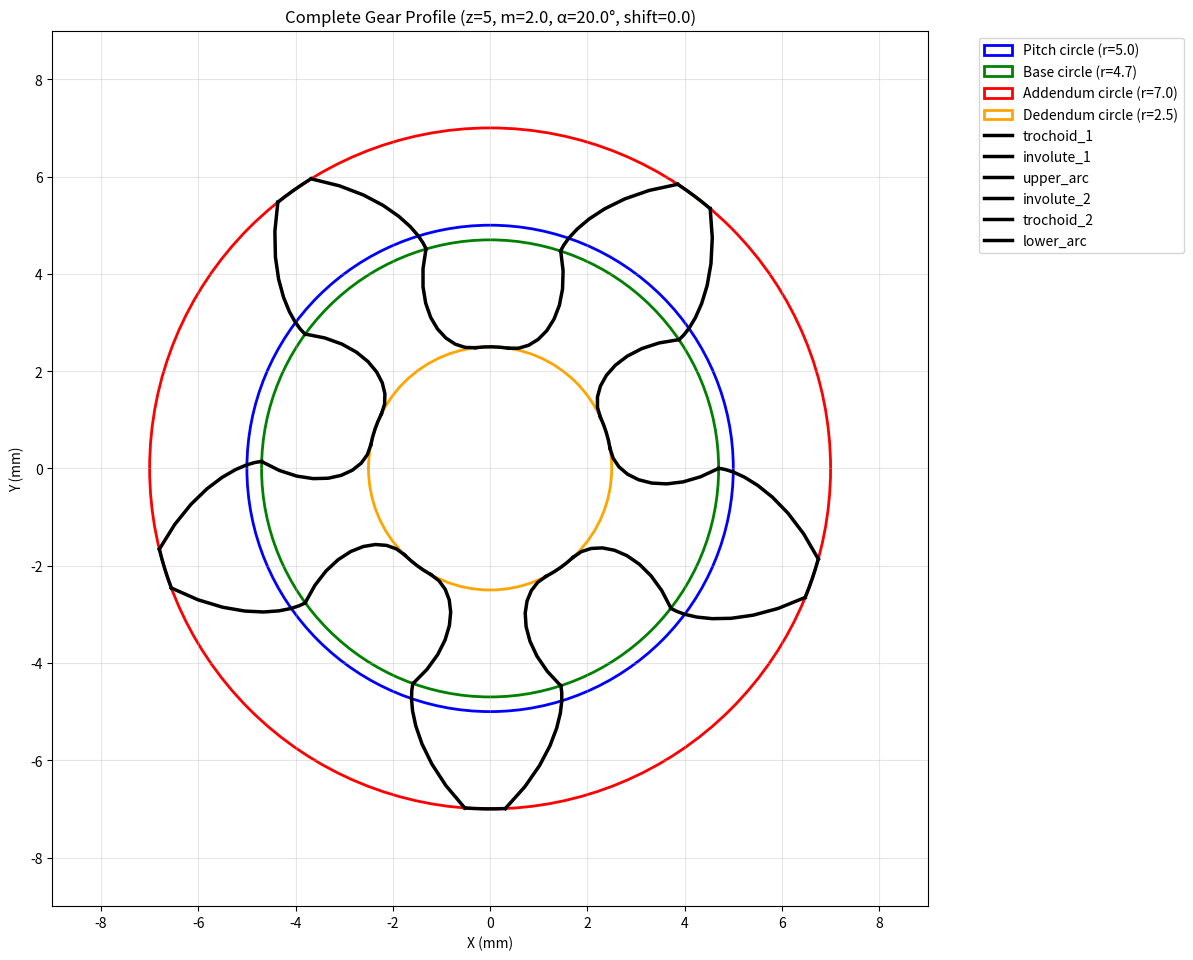

Reproduce this figure in Python.
#!/usr/bin/env python3
# -*- coding: utf-8 -*-
"""
Spur gear profile generator - Clean function implementation using only math library.
Generates one tooth profile consisting of:
- trochoid_1: First trochoid curve 
- involute_1: First involute curve
- upper_arc: Upper addendum arc
- involute_2: Second involute curve  
- trochoid_2: Second trochoid curve
- lower_arc: Lower dedendum arc

Dependencies: math (standard library only)
For visualization example: matplotlib
"""

import math

def involute_function(angle):
    """Calculate involute function: tan(angle) - angle"""
    return math.tan(angle) - angle

def generate_external_tooth_profile(z, m, alpha_deg, profile_shift=0.0, undercut_auto_suppress=False, num_points=[10,10,5,5]):
    """
    Generate the profile of one tooth consisting of 6 parts.
    
    Parameters:
    -----------
    z : int
        Number of teeth
    m : float
        Module (mm)
    alpha_deg : float
        Pressure angle in degrees
    profile_shift : float
        Profile shifting value (default: 0.0)
    undercut_auto_suppress : bool
        Automatic undercut suppression (default: False)
    num_points : list of int
        Number of points per curve segment, order is following : [involute,trochoid,addendum,deddundum] (default: [20, 20, 20, 20])

    Returns:
    --------
    dict containing the 6 profile parts:
        'trochoid_1': [(x1, y1), (x2, y2), ...] - First trochoid curve
        'involute_1': [(x1, y1), (x2, y2), ...] - First involute curve  
        'upper_arc': [(x1, y1), (x2, y2), ...] - Upper addendum arc
        'involute_2': [(x1, y1), (x2, y2), ...] - Second involute curve
        'trochoid_2': [(x1, y1), (x2, y2), ...] - Second trochoid curve
        'lower_arc': [(x1, y1), (x2, y2), ...] - Lower dedendum arc
    """
    
    # Convert pressure angle to radians
    alpha = math.radians(alpha_deg)
    
    # Standard radii calculations
    pitch_radius = m * z / 2.0
    base_radius = pitch_radius * math.cos(alpha)
    
    # Undercut auto suppress
    if undercut_auto_suppress:
        if base_radius > pitch_radius - m:  # Check for undercut
            profile_shift = base_radius - (pitch_radius - m)
    
    # Apply profile shift
    pitch_radius += profile_shift
    addendum_radius = pitch_radius + m
    dedendum_radius = max(pitch_radius - 1.25 * m, 0.01)
    
    # Handle case where base radius is larger than pitch radius
    # Lead to mathematically wrong gear... only occur when profile shift is very high negative...
    if base_radius > pitch_radius:
        raise ValueError("Base radius is larger than pitch radius, resulting in invalid gear geometry.")
    else:
        offset_angle = math.acos(base_radius / pitch_radius)
    
    # Involute angle at pitch circle
    phi = involute_function(offset_angle)
    
    # Angular dimensions
    angular_tooth_width = math.pi / z
    
    # Calculate involute parameters
    addendum_involute_angle = math.acos(base_radius / addendum_radius)
    max_involute_angle = addendum_involute_angle + involute_function(addendum_involute_angle)

    # Calculate dedendum involute angle only if base radius is smaller than dedendum radius otherwise set to 0 and add undercut.
    if base_radius < dedendum_radius:

        deddendum_involute_angle = math.acos(base_radius / dedendum_radius)

    else : 

        deddendum_involute_angle = 0

    min_involute_angle = deddendum_involute_angle + involute_function(deddendum_involute_angle)
    
    # Tooth positioning angle (EXACTLY as in original code)
    tooth_angle = -angular_tooth_width - 2 * phi
    
    # === Generate Involute Curves ===
    involute_1 = []
    involute_2 = []
    
    for i in range(num_points[0]):
        t = float(i) / (num_points[0] - 1)
        theta = t * (max_involute_angle - min_involute_angle) + min_involute_angle

        # Basic involute coordinates
        x_inv = base_radius * (math.cos(theta) + theta * math.sin(theta))
        y_inv = base_radius * (math.sin(theta) - theta * math.cos(theta))
        
        # First involute (rotated by tooth_angle)
        cos_tooth = math.cos(tooth_angle)
        sin_tooth = math.sin(tooth_angle)
        x1 = x_inv * cos_tooth - y_inv * sin_tooth
        y1 = x_inv * sin_tooth + y_inv * cos_tooth
        involute_2.append((x1, y1))
        
        # Second involute (mirrored in y, no rotation)
        involute_1.append((x_inv, -y_inv))
    
    # === Generate Trochoid Curves ===
    trochoid_1 = []
    trochoid_2 = []
    
    if base_radius > dedendum_radius:
        # Trochoid parameters (EXACTLY as in original code)
        t_trochoid = base_radius - dedendum_radius
        b_trochoid = math.sqrt(base_radius**4 / (base_radius - t_trochoid)**2 - base_radius**2)
        h_trochoid = b_trochoid * (1 - t_trochoid / base_radius)
        
        alpha_trochoid = math.atan(h_trochoid / base_radius)
        offset_trochoid_angle = alpha_trochoid + involute_function(alpha_trochoid)
        beta_trochoid = math.atan(b_trochoid / base_radius) - offset_trochoid_angle

        for i in range(num_points[1]):
            t = float(i) / (num_points[1] - 1)
            # EXACTLY as original: theta_trochoid = -np.linspace(-offset_trichoid_angle,0,involute_points)
            # which equals: theta_trochoid = np.linspace(0, offset_trichoid_angle, involute_points)
            theta_tro = t * offset_trochoid_angle
            
            # Basic trochoid coordinates
            x_tro = (base_radius * (math.cos(theta_tro) + theta_tro * math.sin(theta_tro)) - 
                    t_trochoid * math.cos(theta_tro))
            y_tro = (base_radius * (math.sin(theta_tro) - theta_tro * math.cos(theta_tro)) - 
                    t_trochoid * math.sin(theta_tro))
            
            # Apply trochoid beta rotation (EXACTLY as in original)
            cos_beta = math.cos(beta_trochoid)
            sin_beta = math.sin(beta_trochoid)
            x_tro_rot = x_tro * cos_beta - y_tro * sin_beta
            y_tro_rot = x_tro * sin_beta + y_tro * cos_beta
            
            # First trochoid (NO additional rotation, exactly as original)
            trochoid_1.append((x_tro_rot, y_tro_rot))
            
            # Second trochoid (mirrored in y, then rotated by tooth_angle)
            cos_tooth = math.cos(tooth_angle)
            sin_tooth = math.sin(tooth_angle)
            x2 = x_tro_rot * cos_tooth - (-y_tro_rot) * sin_tooth
            y2 = x_tro_rot * sin_tooth + (-y_tro_rot) * cos_tooth
            trochoid_2.append((x2, y2))
        
        # Reverse the trochoid arrays to match original order
        trochoid_1.reverse()
        trochoid_2.reverse()
    
    # === Generate Arc Segments ===
    
    # Upper arc (addendum) - EXACTLY as in original code
    upper_arc = []
    addendum_involute_angle_val = math.acos(base_radius / addendum_radius)
    involute_at_addendum = involute_function(addendum_involute_angle_val)
    start_angle_upper = -involute_at_addendum
    end_angle_upper = tooth_angle + involute_at_addendum
    
    for i in range(num_points[2]):
        t = float(i) / (num_points[2] - 1)
        theta_arc = start_angle_upper + t * (end_angle_upper - start_angle_upper)
        x_arc = addendum_radius * math.cos(theta_arc)
        y_arc = addendum_radius * math.sin(theta_arc)
        upper_arc.append((x_arc, y_arc))
    
    # Lower arc (dedendum) - EXACTLY as in original code
    lower_arc = []

    if base_radius > dedendum_radius:
        start_angle_lower = tooth_angle - beta_trochoid
        end_angle_lower = -angular_tooth_width * 2 + beta_trochoid
    else: 
        start_angle_lower = tooth_angle + involute_function(deddendum_involute_angle)
        end_angle_lower = -angular_tooth_width * 2 - involute_function(deddendum_involute_angle)
        
    for i in range(num_points[3]):
        t = float(i) / (num_points[3] - 1)
        theta_arc = start_angle_lower + t * (end_angle_lower - start_angle_lower)
        x_arc = dedendum_radius * math.cos(theta_arc)
        y_arc = dedendum_radius * math.sin(theta_arc)
        lower_arc.append((x_arc, y_arc))
    
    return {
        'trochoid_1': trochoid_1,
        'involute_1': involute_1,
        'upper_arc': upper_arc,
        'involute_2': involute_2,
        'trochoid_2': trochoid_2,
        'lower_arc': lower_arc,
        'parameters': {
            'z': z,
            'm': m,
            'alpha_deg': alpha_deg,
            'profile_shift': profile_shift,
            'pitch_radius': pitch_radius,
            'base_radius': base_radius,
            'addendum_radius': addendum_radius,
            'dedendum_radius': dedendum_radius
        }
    }

def generate_internal_tooth_profile(z, m, alpha_deg, thickness, profile_shift=0.0, undercut_auto_suppress=False, num_points=[10,5,5,10]):
    """
    Generate the profile of one tooth consisting of 6 parts.
    
    Parameters:
    -----------
    z : int
        Number of teeth
    m : float
        Module (mm)
    alpha_deg : float
        Pressure angle in degrees
    thickness : float
        External thickness (mm)
    profile_shift : float
        Profile shifting value (default: 0.0)
    undercut_auto_suppress : bool
        Automatic undercut suppression (default: False)
    num_points : list of int
        Number of points per curve segment, order is following : [involute,addendum,deddundum,external] (default: [20, 20, 20, 20])

    Returns:
    --------
    dict containing the 6 profile parts:
        'involute_1': [(x1, y1), (x2, y2), ...] - First involute curve  
        'upper_arc': [(x1, y1), (x2, y2), ...] - Upper addendum arc
        'involute_2': [(x1, y1), (x2, y2), ...] - Second involute curve
        'lower_arc': [(x1, y1), (x2, y2), ...] - Lower dedendum arc
        'external_arc': [(x1, y1), (x2, y2), ...] - External arc
    """
    
    # Convert pressure angle to radians
    alpha = math.radians(alpha_deg)
    
    # Standard radii calculations
    pitch_radius = m * z / 2.0
    base_radius = pitch_radius * math.cos(alpha)
    
    # Undercut auto suppress
    if undercut_auto_suppress:
        if base_radius > pitch_radius - m:  # Check for undercut
            profile_shift = base_radius - (pitch_radius - m)
    
    # Apply profile shift
    pitch_radius += profile_shift
    addendum_radius = pitch_radius - m
    dedendum_radius = max(pitch_radius + 1.25 * m, 0.01)
    
    # Handle case where base radius is larger than pitch radius
    # Lead to mathematically wrong gear... only occur when profile shift is very high negative...
    if base_radius > pitch_radius:
        raise ValueError("Base radius is larger than pitch radius, resulting in invalid gear geometry.")
    else:
        offset_angle = math.acos(base_radius / pitch_radius)
    
    # Involute angle at pitch circle
    phi = involute_function(offset_angle)
    
    # Angular dimensions
    angular_tooth_width = math.pi / z
    
    # Calculate involute parameters
    dedendum_involute_angle = math.acos(base_radius / dedendum_radius)

    if base_radius < addendum_radius:

        addendum_involute_angle = math.acos(base_radius / addendum_radius)

    else : 

        addendum_involute_angle = 0
        
    max_involute_angle = dedendum_involute_angle + involute_function(dedendum_involute_angle)
    min_involute_angle = addendum_involute_angle + involute_function(addendum_involute_angle)
    
    # Tooth positioning angle (EXACTLY as in original code)
    tooth_angle = -angular_tooth_width - 2 * phi
    
    # === Generate Involute Curves ===
    involute_1 = []
    involute_2 = []
    
    for i in range(num_points[0]):
        t = float(i) / (num_points[0] - 1)
        theta = t * (max_involute_angle - min_involute_angle) + min_involute_angle

        # Basic involute coordinates
        x_inv = base_radius * (math.cos(theta) + theta * math.sin(theta))
        y_inv = base_radius * (math.sin(theta) - theta * math.cos(theta))
        
        # First involute (rotated by tooth_angle)
        cos_tooth = math.cos(tooth_angle)
        sin_tooth = math.sin(tooth_angle)
        x1 = x_inv * cos_tooth - y_inv * sin_tooth
        y1 = x_inv * sin_tooth + y_inv * cos_tooth
        involute_2.append((x1, y1))
        
        # Second involute (mirrored in y, no rotation)
        involute_1.append((x_inv, -y_inv))
    
    # === Generate Arc Segments ===
    
    # Upper arc (addendum) - EXACTLY as in original code
    upper_arc = []

    involute_at_dedendum = involute_function(dedendum_involute_angle)
    start_angle_upper = -involute_at_dedendum
    end_angle_upper = tooth_angle + involute_at_dedendum
    
    for i in range(num_points[1]):
        t = float(i) / (num_points[1] - 1)
        theta_arc = start_angle_upper + t * (end_angle_upper - start_angle_upper)
        x_arc = dedendum_radius * math.cos(theta_arc)
        y_arc = dedendum_radius * math.sin(theta_arc)
        upper_arc.append((x_arc, y_arc))
    
    # Lower arc (dedendum) - EXACTLY as in original code
    # In order to avoid issue with to sharp corners, we need to double the lower arc in both side...
    lower_arc_1 = []
    lower_arc_2 = []

    start_angle_lower = tooth_angle + involute_function(addendum_involute_angle)
    end_angle_lower = -angular_tooth_width * 2 - involute_function(addendum_involute_angle)

    angular_width_lower = end_angle_lower - start_angle_lower
    
    half_num_points_lower = num_points[2]//2
    for i in range(half_num_points_lower):
        t = float(i) / (half_num_points_lower - 1)
        theta_arc = start_angle_lower + t * angular_width_lower/2
        x_arc = max(addendum_radius,base_radius) * math.cos(theta_arc)
        y_arc = max(addendum_radius,base_radius) * math.sin(theta_arc)
        lower_arc_1.append((x_arc, y_arc))


    for i in range(half_num_points_lower):
        t = float(i) / (half_num_points_lower - 1)
        theta_arc = -involute_function(addendum_involute_angle) - t * angular_width_lower/2
        x_arc = max(addendum_radius,base_radius) * math.cos(theta_arc)
        y_arc = max(addendum_radius,base_radius) * math.sin(theta_arc)
        lower_arc_2.append((x_arc, y_arc))

    # External arc
    external_arc = []

    start_angle_external = -involute_function(addendum_involute_angle)  - angular_width_lower/2
    end_angle_external = start_angle_lower + angular_width_lower/2

    # Divide by two and 

    for i in range(num_points[3]):
        t = i / (num_points[3] - 1)
        theta_arc = start_angle_external + t * (end_angle_external - start_angle_external)
        x_arc = (dedendum_radius+thickness) * math.cos(theta_arc)
        y_arc = (dedendum_radius+thickness) * math.sin(theta_arc)
        external_arc.append((x_arc, y_arc))

    return {
        'involute_1': involute_1,
        'upper_arc': upper_arc,
        'involute_2': involute_2,
        'lower_arc_1': lower_arc_1,
        'lower_arc_2': lower_arc_2,
        'external_arc': external_arc,
        'parameters': {
            'z': z,
            'm': m,
            'alpha_deg': alpha_deg,
            'profile_shift': profile_shift,
            'pitch_radius': pitch_radius,
            'base_radius': base_radius,
            'addendum_radius': addendum_radius,
            'dedendum_radius': dedendum_radius
        }
    }


def rotate_point(x, y, angle):
    """Rotate a point by given angle (radians)"""
    cos_a = math.cos(angle)
    sin_a = math.sin(angle)
    return (x * cos_a - y * sin_a, x * sin_a + y * cos_a)


def rotate_profile_part(points, angle):
    """Rotate a list of points by given angle"""
    return [rotate_point(x, y, angle) for x, y in points]


if __name__ == "__main__":
    # Example usage - draw a complete gear
    import matplotlib.pyplot as plt
    
    # Gear parameters
    z = 5                    # number of teeth
    m = 2.0                  # module
    alpha_deg = 20.0         # pressure angle in degrees
    profile_shift = 0.0      # profile shifting
    undercut_auto_suppress = False

    thickness= 3.0 # thickness of internal gear

    num_points = [10, 10, 5, 5]  # Number of points per segment

    external= True
    
    # Generate one tooth profile
    if external:
        tooth_profile = generate_external_tooth_profile(z, m, alpha_deg, profile_shift, undercut_auto_suppress,num_points=num_points)
    else:
        tooth_profile = generate_internal_tooth_profile(z, m, alpha_deg, thickness, profile_shift, undercut_auto_suppress,num_points=num_points)

    params = tooth_profile['parameters']

    
    # Create figure
    fig, ax = plt.subplots(1, 1, figsize=(12, 12))
    
    # Draw reference circles
    circle_pitch = plt.Circle((0, 0), params['pitch_radius'], fill=False, color='blue', 
                             linewidth=2, label=f'Pitch circle (r={params["pitch_radius"]:.1f})')
    circle_base = plt.Circle((0, 0), params['base_radius'], fill=False, color='green', 
                            linewidth=2, label=f'Base circle (r={params["base_radius"]:.1f})')
    circle_addendum = plt.Circle((0, 0), params['addendum_radius'], fill=False, color='red', 
                                linewidth=2, label=f'Addendum circle (r={params["addendum_radius"]:.1f})')
    circle_dedendum = plt.Circle((0, 0), params['dedendum_radius'], fill=False, color='orange', 
                                linewidth=2, label=f'Dedendum circle (r={params["dedendum_radius"]:.1f})')
    
    ax.add_patch(circle_pitch)
    ax.add_patch(circle_base)
    ax.add_patch(circle_addendum)
    ax.add_patch(circle_dedendum)
    
    # Draw all teeth
    for i in range(z):
        tooth_angle = i * 2 * math.pi / z
        
        # Rotate and plot each part of the tooth profile
        if external:
            parts = ['trochoid_1', 'involute_1', 'upper_arc', 'involute_2', 'trochoid_2', 'lower_arc']
            colors = ['black', 'black', 'black', 'black', 'black', 'black']  # Changed upper_arc to cyan and lower_arc to brown
        else:
            parts = [ 'involute_1', 'upper_arc', 'involute_2', 'lower_arc_1','lower_arc_2','external_arc']
            colors = ['black', 'black', 'black', 'black', 'black', 'black']  # Changed upper_arc to cyan and lower_arc to brown
        
        for j, part_name in enumerate(parts):
            part_points = tooth_profile[part_name]
            if part_points:  # Only plot if points exist
                rotated_points = rotate_profile_part(part_points, tooth_angle)
                x_coords = [p[0] for p in rotated_points]
                y_coords = [p[1] for p in rotated_points]
                
                label = part_name if i == 0 else None  # Only label first tooth
                ax.plot(x_coords, y_coords, color=colors[j], linewidth=2.5, label=label)
    
    # Set equal aspect ratio and limits
    ax.set_aspect('equal')
    if external:
        margin = params['addendum_radius'] + m
    else:
        margin = params['dedendum_radius'] + m + thickness
    ax.set_xlim(-margin, margin)
    ax.set_ylim(-margin, margin)
    
    # Add grid and labels
    ax.grid(True, alpha=0.3)
    ax.set_xlabel('X (mm)')
    ax.set_ylabel('Y (mm)')
    ax.set_title(f'Complete Gear Profile (z={z}, m={m}, α={alpha_deg}°, shift={profile_shift})')
    ax.legend(bbox_to_anchor=(1.05, 1), loc='upper left')
    
    plt.tight_layout()
    plt.show()
    
    # Print some information
    print(f"Generated gear profile:")
    print(f"  Number of teeth: {z}")
    print(f"  Module: {m} mm")
    print(f"  Pressure angle: {alpha_deg}°")
    print(f"  Profile shift: {profile_shift}")
    print(f"  Pitch radius: {params['pitch_radius']:.2f} mm")
    print(f"  Base radius: {params['base_radius']:.2f} mm")
    print(f"  Addendum radius: {params['addendum_radius']:.2f} mm")
    print(f"  Dedendum radius: {params['dedendum_radius']:.2f} mm")
